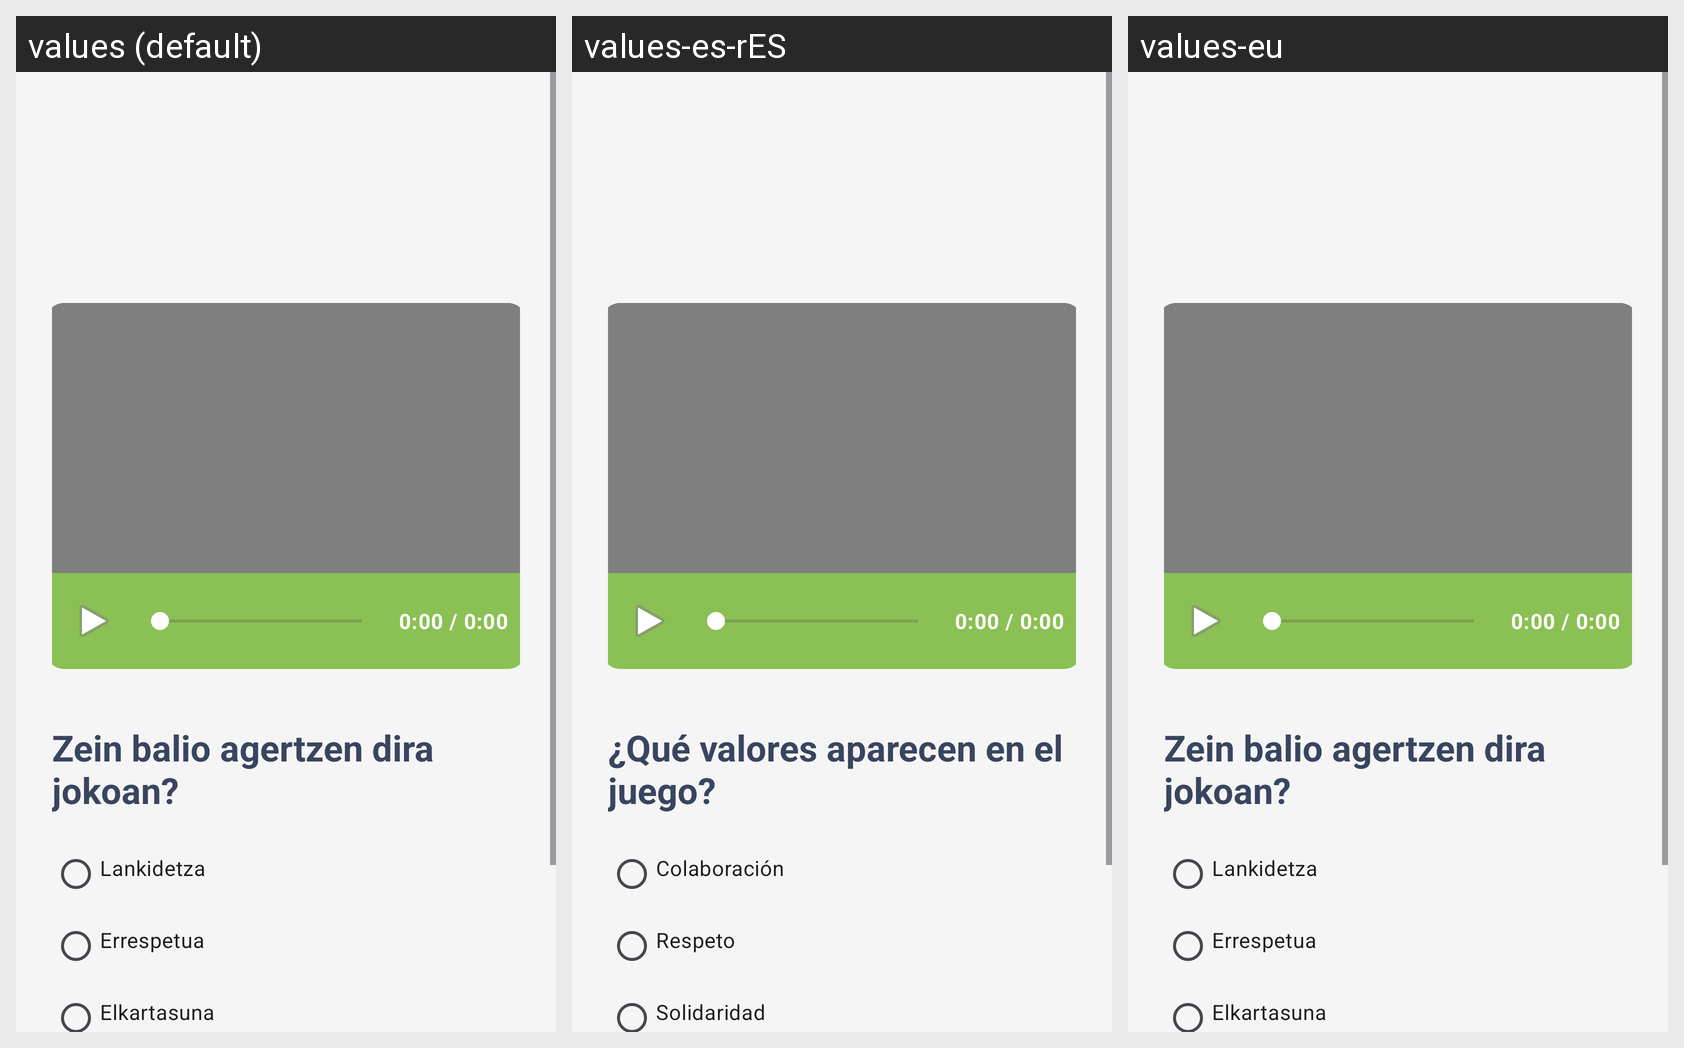

Translations of the strings shown on this Android screen, per locale in the grid:
Android screen res/layout/fronton_cesta_tip.xml rendered under 3 locales, left to right: values (default), values-es-rES, values-eu. Device: Nexus 5 (rendered at 1080×1920; each locale shown at half size, 540×960, under a caption strip naming it); theme Theme.GernikApp.
Strings drawn on this screen, with the default value and each locale's value (text and hints the layout hard-codes, and strings that could not be matched under every locale, appear in the picture but are not listed):

_0_00_0_00
  values: 0:00 / 0:00
  values-es-rES: 0:00 / 0:00
  values-eu: 0:00 / 0:00  [not translated; the default value is used]

zein_balio_agertzen_dira_jokoan
  values: Zein balio agertzen dira jokoan?
  values-es-rES: ¿Qué valores aparecen en el juego?
  values-eu: Zein balio agertzen dira jokoan?  [not translated; the default value is used]

lankidetza
  values: Lankidetza
  values-es-rES: Colaboración
  values-eu: Lankidetza  [not translated; the default value is used]

errespetua
  values: Errespetua
  values-es-rES: Respeto
  values-eu: Errespetua  [not translated; the default value is used]

bakardadea
  values: Elkartasuna
  values-es-rES: Solidaridad
  values-eu: Elkartasuna  [not translated; the default value is used]
